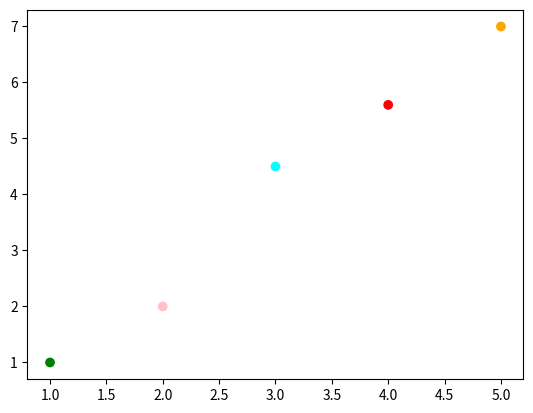

Write Python code to recreate this figure.
import matplotlib.pyplot as plt
#เป็นกราฟเเบบใช้จุดล้วนๆ
x = [1, 2, 3, 4, 5]
y = [1, 2, 4.5, 5.6, 7]
sizes = [10, 20, 12, 15, 10] #ขนาดของเเต่ละจุด default ไม่เเน่ใจ เเต่ไม่ต้องใส่ก็ได้
color = ["green", "pink", "cyan", "red", "orange"] #ตั้งสีให้เเต่ละจุด

plt.scatter(x, y, c=color) 
plt.show()